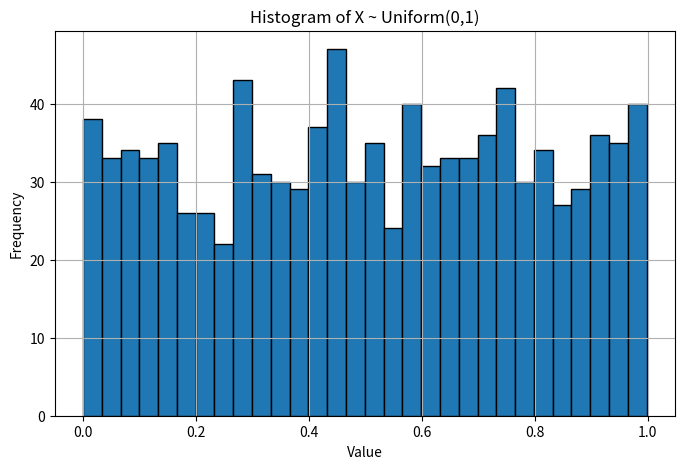

Generate this figure with matplotlib:
# simulate a random variable X ~ Uniform(0,1)
# plot histogram
# interpret distribution shape

import numpy as np
import matplotlib.pyplot as plt

# Simulate a random variable X ~ Uniform(0,1)
x = np.random.uniform(0, 1, 1000)

# Plot histogram
plt.figure(figsize=(8, 5))
plt.hist(x, bins=30, edgecolor='black')
plt.title("Histogram of X ~ Uniform(0,1)")
plt.xlabel("Value")
plt.ylabel("Frequency")
plt.grid(True)
plt.show()
